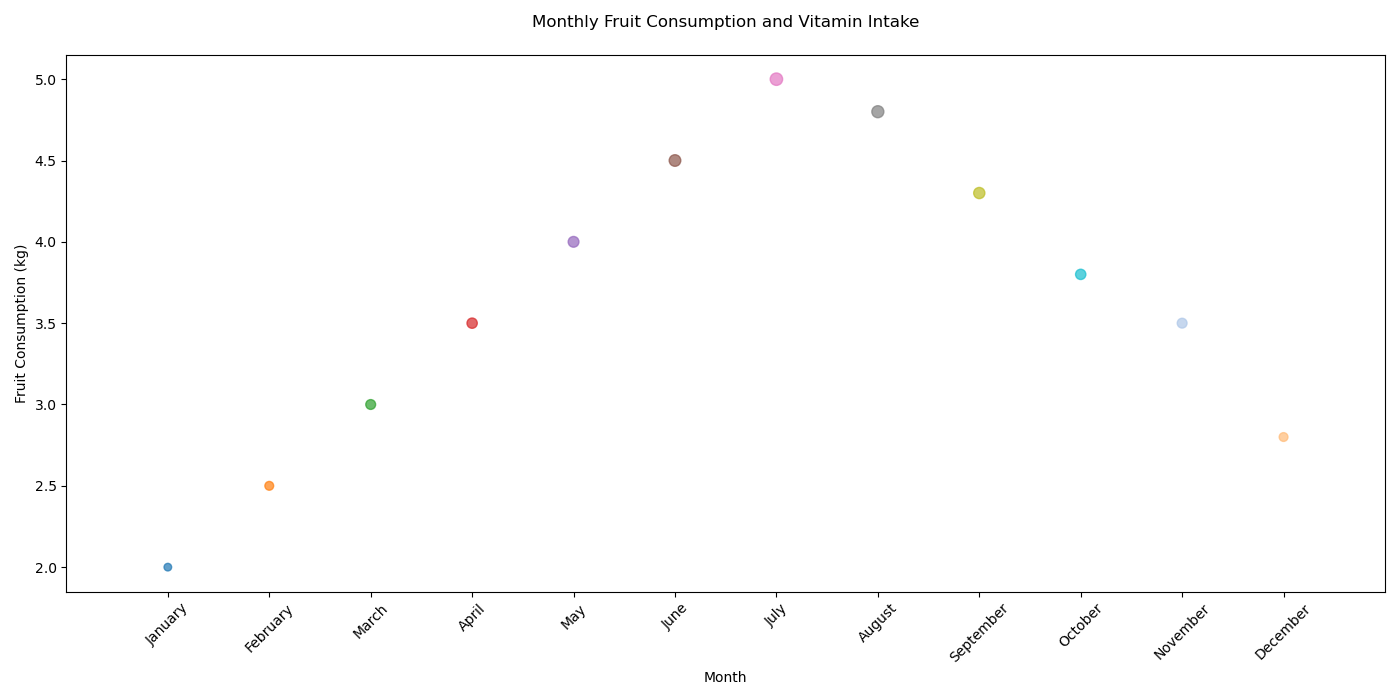

The data file committed next to this chart (first rows):
Month, Fruit Consumption (kg), Vitamin Intake (mg)
January, 2.0, 30
February, 2.5, 40
March, 3.0, 50
April, 3.5, 55
May, 4.0, 60
June, 4.5, 70
July, 5.0, 80
August, 4.8, 75
September, 4.3, 65
October, 3.8, 55
November, 3.5, 50
December, 2.8, 40
